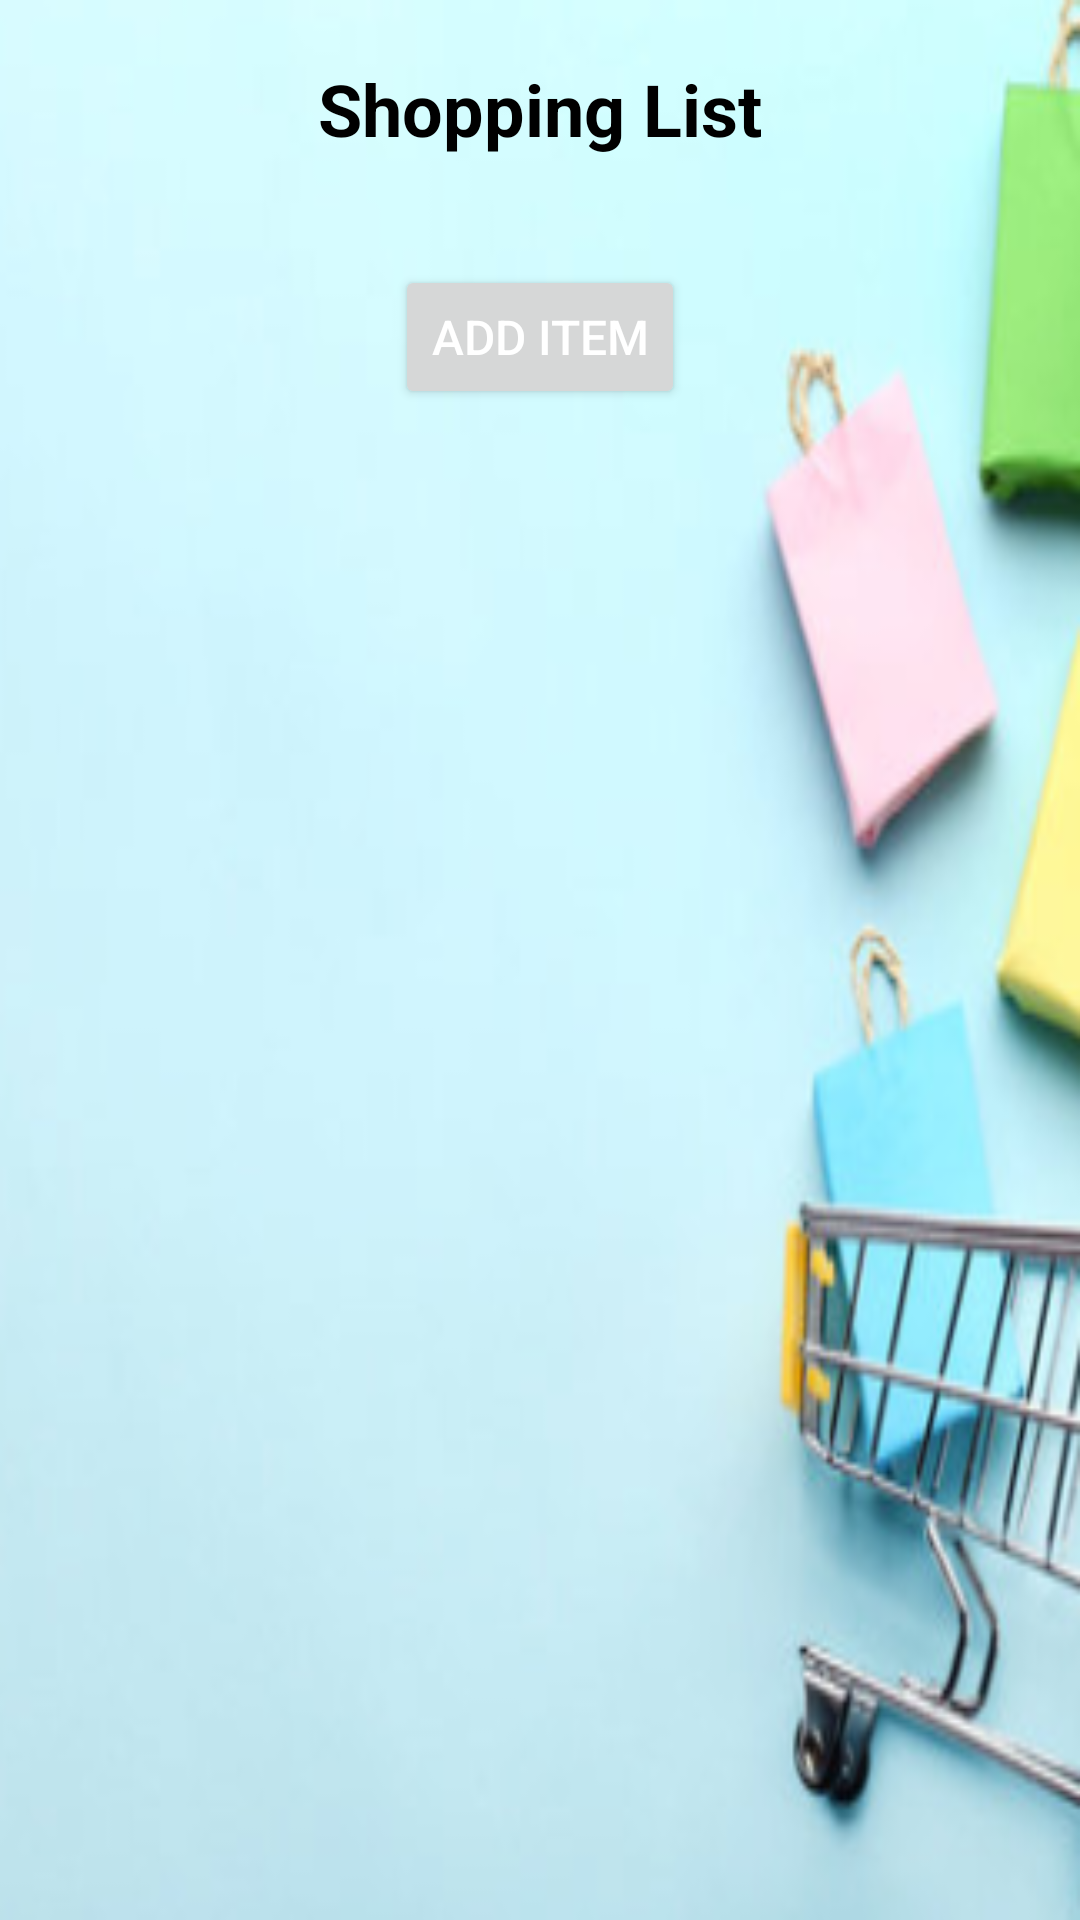

Produce the Android XML layout that renders to this screen, including the resource entries it uses.
<!-- AndroidManifest.xml: activity theme Theme.ShoppingListapp -->
<!-- res/layout/activity_main.xml -->
<?xml version="1.0" encoding="utf-8"?>
<LinearLayout
    xmlns:android="http://schemas.android.com/apk/res/android"
    android:layout_width="match_parent"
    android:layout_height="match_parent"
    android:orientation="vertical"
    android:padding="20dp"
    android:background="@mipmap/ic_launcher_background">

    
    <TextView
        android:id="@+id/headingTextView"
        android:layout_width="wrap_content"
        android:layout_height="wrap_content"
        android:text="Shopping List"
        android:textSize="24sp"
        android:textColor="@color/black"
        android:layout_gravity="center"
        android:paddingBottom="16dp"
        android:textStyle="bold" />

    
    <Button
        android:id="@+id/addItemButton"
        android:layout_height="wrap_content"
        android:text="Add Item"
        android:textSize="16sp"
        android:layout_gravity="center"
        android:textColor="@android:color/white"
        android:layout_marginTop="20dp"
        android:padding="12dp"
        android:layout_width="wrap_content" />

    
    <ListView
        android:id="@+id/shoppingListView"
        android:layout_width="match_parent"
        android:layout_height="0dp"
        android:layout_weight="1"
        android:divider="@android:color/darker_gray"
        android:dividerHeight="0.5dp"
        android:padding="8dp"
        android:textColor="@color/black" />
</LinearLayout>
<!-- resources referenced by this layout -->
<resources>
  <color name="black">#FF000000</color>
  <!-- mipmap ic_launcher_background: webp bitmap (mipmap-hdpi, 15532 bytes) -->
  <style name="Theme.ShoppingListapp" parent="Theme.MaterialComponents.DayNight.DarkActionBar">
          
          <item name="colorPrimary">@color/purple_500</item>
          <item name="colorPrimaryVariant">@color/purple_700</item>
          <item name="colorOnPrimary">@color/white</item>
          
          <item name="colorSecondary">@color/teal_200</item>
          <item name="colorSecondaryVariant">@color/teal_700</item>
          <item name="colorOnSecondary">@color/black</item>
          
          <item name="android:statusBarColor">?attr/colorPrimaryVariant</item>
          
      </style>
  <color name="purple_500">#FF6200EE</color>
  <color name="purple_700">#FF3700B3</color>
  <color name="white">#FFFFFFFF</color>
  <color name="teal_200">#FF03DAC5</color>
  <color name="teal_700">#FF018786</color>
</resources>
